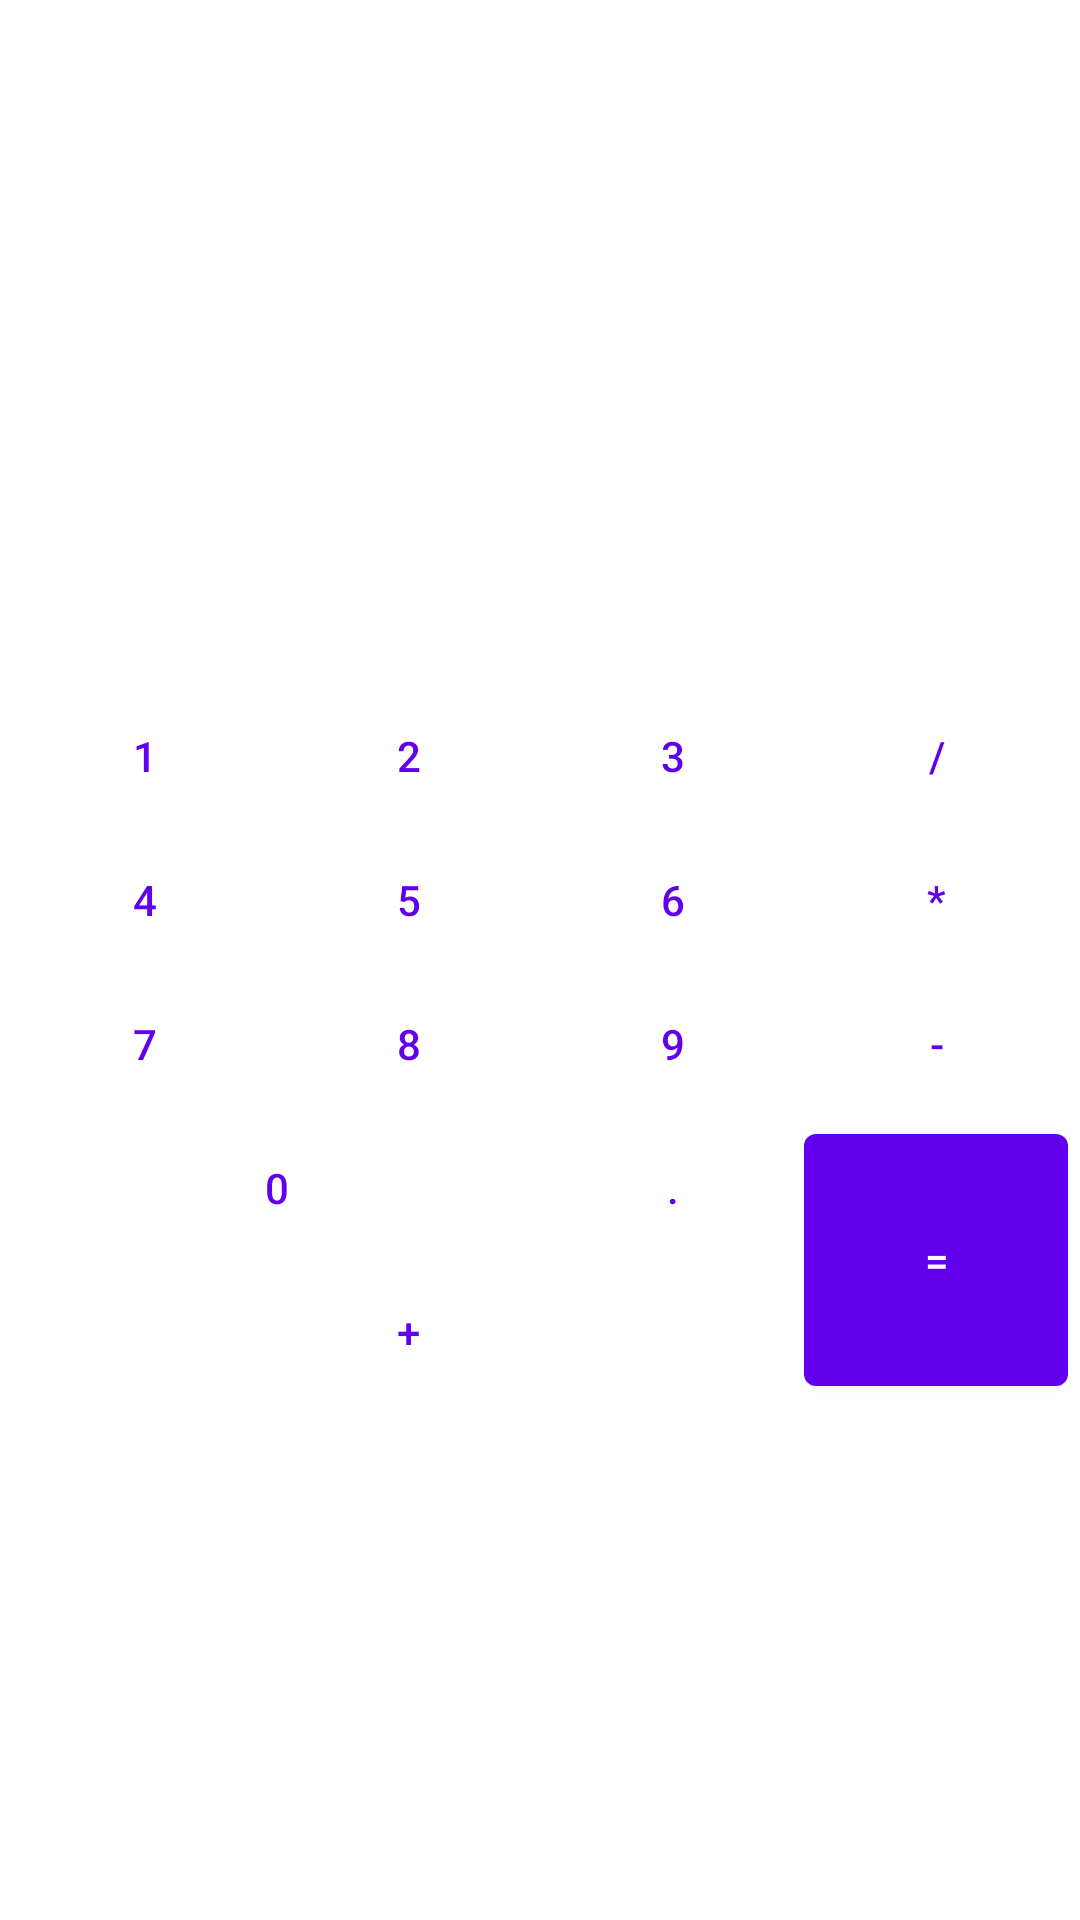

Produce the Android XML layout that renders to this screen, including the resource entries it uses.
<!-- AndroidManifest.xml: application theme Theme.Lesson4 -->
<!-- res/layout/activity_main.xml -->
<?xml version="1.0" encoding="utf-8"?>
<FrameLayout xmlns:android="http://schemas.android.com/apk/res/android"
    xmlns:tools="http://schemas.android.com/tools"
    android:layout_width="match_parent"
    android:layout_height="match_parent">

    <GridLayout
        android:layout_width="wrap_content"
        android:layout_height="wrap_content"
        android:layout_gravity="center"
        android:columnCount="4"
        tools:ignore="UselessParent">

        <TextView
            android:id="@+id/txt_result"
            android:layout_width="match_parent"
            android:layout_height="wrap_content"
            android:layout_columnSpan="4"
            android:layout_gravity="fill"
            android:gravity="right"
            android:textSize="42sp"
            tools:text="100500"
            tools:ignore="RtlHardcoded" />

        <com.google.android.material.button.MaterialButton
            android:id="@+id/button_1"
            style="@style/Widget.MaterialComponents.Button.TextButton"
            android:layout_width="wrap_content"
            android:layout_height="wrap_content"
            android:text="@string/button_1" />

        <com.google.android.material.button.MaterialButton
            android:id="@+id/button_2"
            style="@style/Widget.MaterialComponents.Button.TextButton"
            android:layout_width="wrap_content"
            android:layout_height="wrap_content"
            android:text="@string/button_2" />

        <com.google.android.material.button.MaterialButton
            android:id="@+id/button_3"
            style="@style/Widget.MaterialComponents.Button.TextButton"
            android:layout_width="wrap_content"
            android:layout_height="wrap_content"
            android:text="@string/button_3" />

        <com.google.android.material.button.MaterialButton
            android:id="@+id/button_divide"
            style="@style/Widget.MaterialComponents.Button.TextButton"
            android:layout_width="wrap_content"
            android:layout_height="wrap_content"
            android:text="@string/button_divide" />

        <com.google.android.material.button.MaterialButton
            android:id="@+id/button_4"
            style="@style/Widget.MaterialComponents.Button.TextButton"
            android:layout_width="wrap_content"
            android:layout_height="wrap_content"
            android:text="@string/button_4" />

        <com.google.android.material.button.MaterialButton
            android:id="@+id/button_5"
            style="@style/Widget.MaterialComponents.Button.TextButton"
            android:layout_width="wrap_content"
            android:layout_height="wrap_content"
            android:text="@string/button_5" />

        <com.google.android.material.button.MaterialButton
            android:id="@+id/button_6"
            style="@style/Widget.MaterialComponents.Button.TextButton"
            android:layout_width="wrap_content"
            android:layout_height="wrap_content"
            android:text="@string/button_6" />

        <com.google.android.material.button.MaterialButton
            android:id="@+id/button_multiply"
            style="@style/Widget.MaterialComponents.Button.TextButton"
            android:layout_width="wrap_content"
            android:layout_height="wrap_content"
            android:text="@string/button_multiply" />

        <com.google.android.material.button.MaterialButton
            android:id="@+id/button_7"
            style="@style/Widget.MaterialComponents.Button.TextButton"
            android:layout_width="wrap_content"
            android:layout_height="wrap_content"
            android:text="@string/button_7" />

        <com.google.android.material.button.MaterialButton
            android:id="@+id/button_8"
            style="@style/Widget.MaterialComponents.Button.TextButton"
            android:layout_width="wrap_content"
            android:layout_height="wrap_content"
            android:text="@string/button_8" />

        <com.google.android.material.button.MaterialButton
            android:id="@+id/button_9"
            style="@style/Widget.MaterialComponents.Button.TextButton"
            android:layout_width="wrap_content"
            android:layout_height="wrap_content"
            android:text="@string/button_9" />

        <com.google.android.material.button.MaterialButton
            android:id="@+id/button_minus"
            style="@style/Widget.MaterialComponents.Button.TextButton"
            android:layout_width="wrap_content"
            android:layout_height="wrap_content"
            android:text="@string/button_minus" />

        <com.google.android.material.button.MaterialButton
            android:id="@+id/button_0"
            style="@style/Widget.MaterialComponents.Button.TextButton"
            android:layout_width="wrap_content"
            android:layout_height="wrap_content"
            android:layout_columnSpan="2"
            android:layout_gravity="fill"
            android:text="@string/button_0" />

        <com.google.android.material.button.MaterialButton
            android:id="@+id/button_point"
            style="@style/Widget.MaterialComponents.Button.TextButton"
            android:layout_width="wrap_content"
            android:layout_height="wrap_content"
            android:text="@string/button_point" />

        <com.google.android.material.button.MaterialButton
            android:id="@+id/button_equals"
            style="@style/Widget.MaterialComponents.Button"
            android:layout_width="wrap_content"
            android:layout_height="wrap_content"
            android:layout_rowSpan="2"
            android:layout_gravity="fill"
            android:text="@string/button_equals" />

        <com.google.android.material.button.MaterialButton
            android:id="@+id/button_plus"
            style="@style/Widget.MaterialComponents.Button.TextButton"
            android:layout_width="wrap_content"
            android:layout_height="wrap_content"
            android:layout_columnSpan="3"
            android:layout_gravity="fill"
            android:text="@string/button_plus" />

    </GridLayout>
</FrameLayout>
<!-- resources referenced by this layout -->
<resources>
  <string name="button_0">0</string>
  <string name="button_1">1</string>
  <string name="button_2">2</string>
  <string name="button_3">3</string>
  <string name="button_4">4</string>
  <string name="button_5">5</string>
  <string name="button_6">6</string>
  <string name="button_7">7</string>
  <string name="button_8">8</string>
  <string name="button_9">9</string>
  <string name="button_divide">/</string>
  <string name="button_equals">=</string>
  <string name="button_minus">-</string>
  <string name="button_multiply">*</string>
  <string name="button_plus">+</string>
  <string name="button_point">.</string>
  <style name="Theme.Lesson4" parent="Theme.MaterialComponents.DayNight.DarkActionBar">
          
          <item name="colorPrimary">@color/purple_500</item>
          <item name="colorPrimaryVariant">@color/purple_700</item>
          <item name="colorOnPrimary">@color/white</item>
          
          <item name="colorSecondary">@color/teal_200</item>
          <item name="colorSecondaryVariant">@color/teal_700</item>
          <item name="colorOnSecondary">@color/black</item>
          
          <item name="android:statusBarColor" tools:targetApi="l">?attr/colorPrimaryVariant</item>
          
      </style>
  <!-- not gathered from this repository: default colours our renderer supplied (Android Studio template values) -->
  <color name="purple_500">#FF6200EE</color>
  <color name="purple_700">#FF3700B3</color>
  <color name="teal_200">#FF03DAC5</color>
  <color name="teal_700">#FF018786</color>
  <color name="black">#FF000000</color>
  <color name="white">#FFFFFFFF</color>
</resources>
